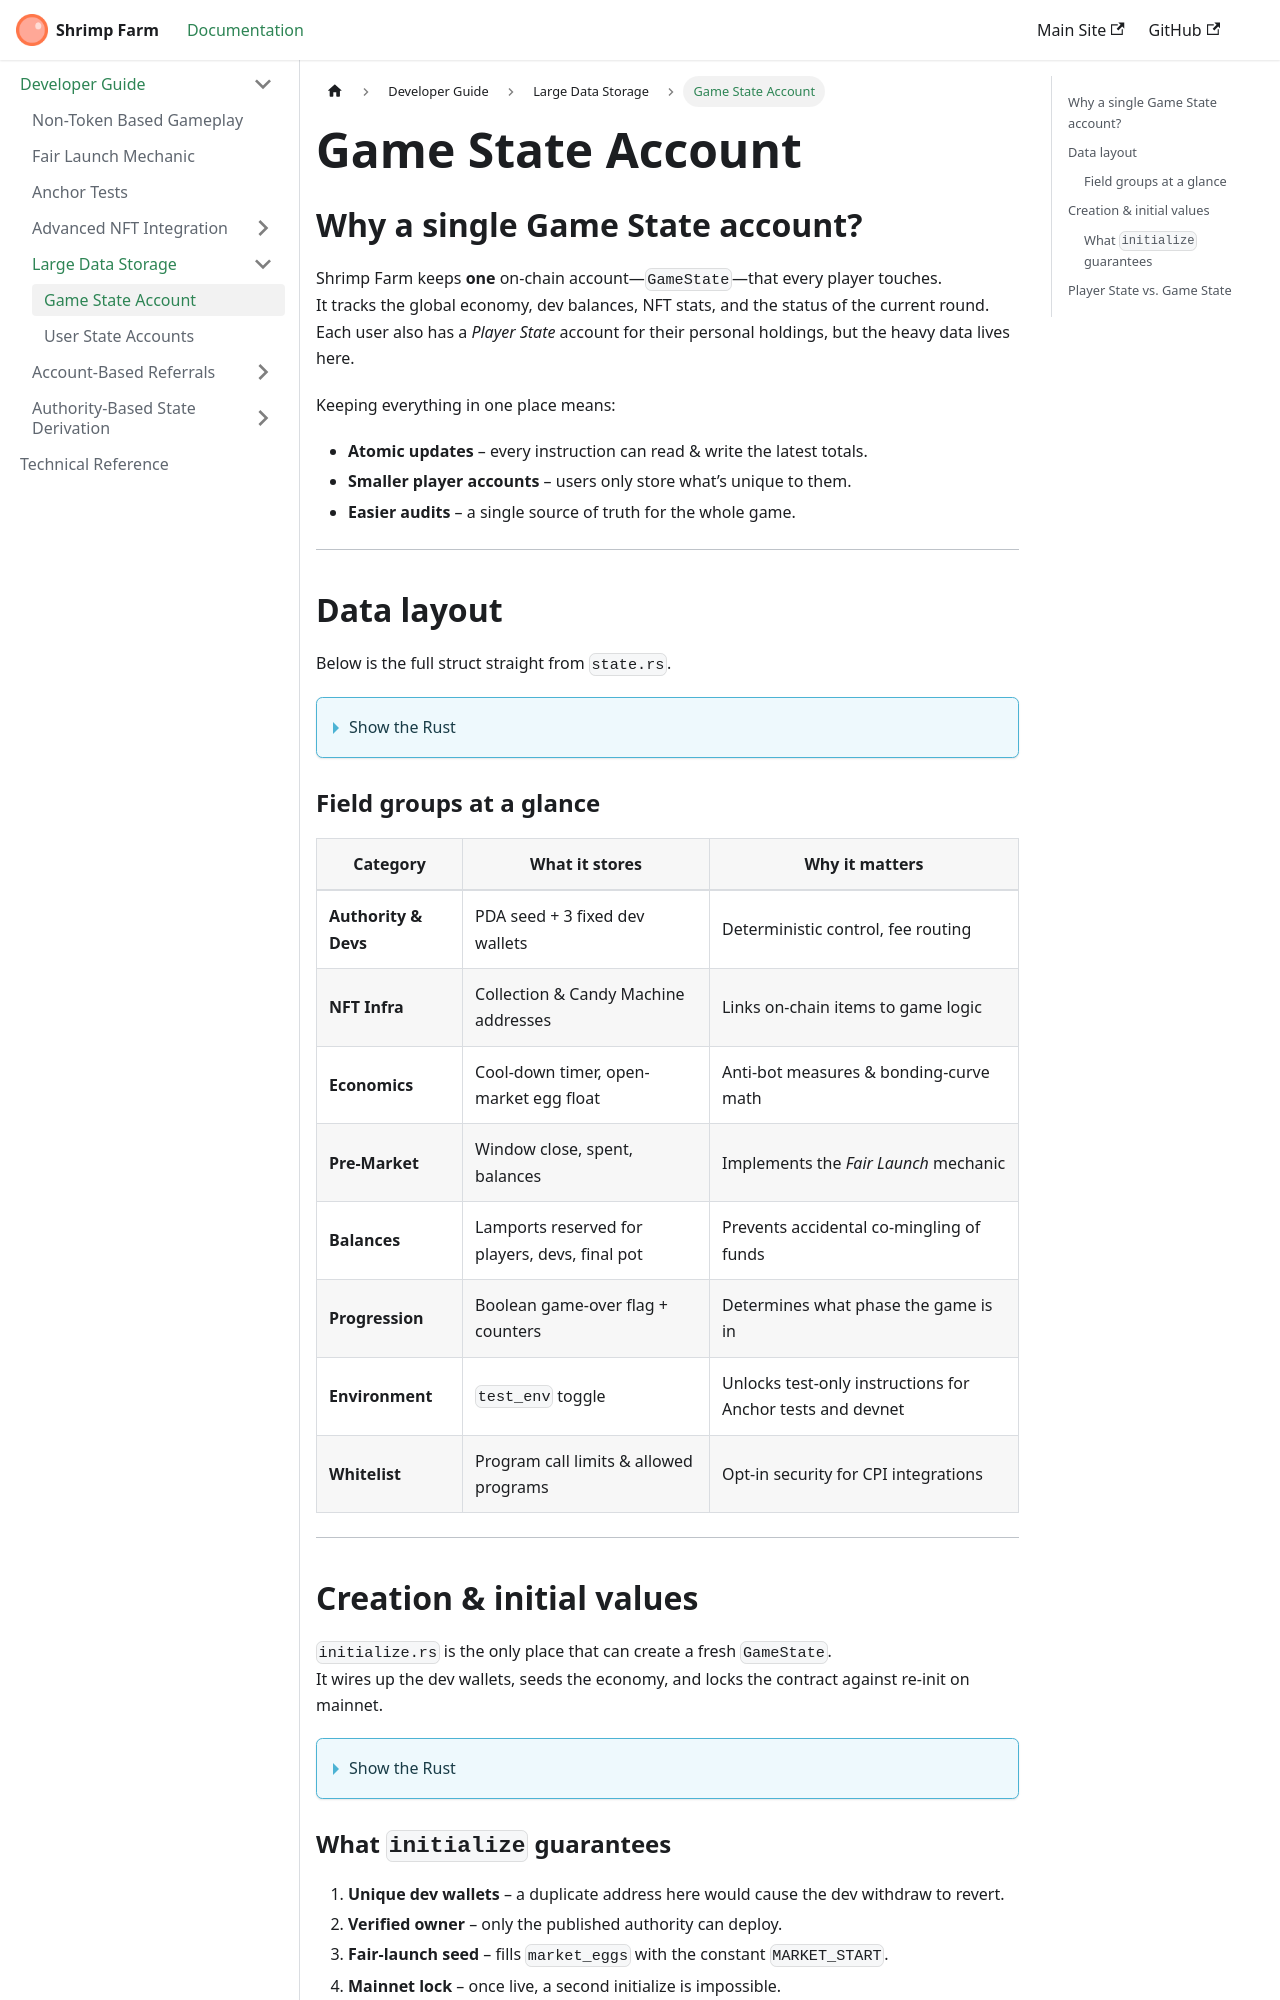

repository: mr-fahrenheit/shrimp-farm-docs · page: developer-guide/large-data-storage/game-state-account/index.html · generator: docusaurus

---
title: Game State Account
sidebar_label: Game State Account
sidebar_class_name: sidebar-h2
---

## Why a single Game State account?

Shrimp Farm keeps **one** on-chain account—`GameState`—that every player touches.  
It tracks the global economy, dev balances, NFT stats, and the status of the current round.  
Each user also has a *Player State* account for their personal holdings, but the heavy data lives here.

Keeping everything in one place means:

- **Atomic updates** – every instruction can read & write the latest totals.  
- **Smaller player accounts** – users only store what’s unique to them.  
- **Easier audits** – a single source of truth for the whole game.

---

## Data layout

Below is the full struct straight from `state.rs`.

<details>
<summary>Show the Rust</summary>

```rust title="state.rs"
// ────────────────────────── Game State ───────────────────────────
#[account]
#[derive(InitSpace)]
pub struct GameState {
    // Authority and dev accounts
    pub authority: Pubkey,       // Master authority PDA seed
    pub dev1: Pubkey,            // Developer 1
    pub dev2: Pubkey,            // Developer 2
    pub dev3: Pubkey,            // Developer 3

    // NFT infrastructure
    pub collection_key: Pubkey,  // NFT collection address
    pub candymachine_key: Pubkey,// Candy Machine that mints the NFTs

    // Economic parameters
    pub cooldown: u64,           // Minimum delay (sec) between hatch / sell
    pub market_eggs: u128,       // Eggs circulating in the open market

    // Premarket window
    pub premarket_end: u64,      // Timestamp when pre-market closes
    pub premarket_spent: u64,    // Global spending during the pre-market
    pub premarket_balance: u64,  // Current treasury of pre-market earnings
    pub premarket_earned: u64,   // Lifetime pre-market earnings

    // Balances (lamports)
    pub sell_and_ref_balance: u64,// Funds reserved for user sells & referrals
    pub dev_balance: u64,        // Accumulated dev fee balance
    pub final_balance: u64,      // Treasury for the end-game prize

    // Game progression
    pub game_over: bool,         // Set to true once the game is concluded
    pub event_index: u64,        // Incrementing event counter (global)
    pub game_index: u64,         // Unique identifier for the current game action
    pub nfts_minted: u16,        // Total NFTs minted so far

    // Environment options
    pub test_env: bool,          // Enables on-chain test functions

    // Program whitelist
    pub max_ixs: u8,
    #[max_len(10)]
    pub program_whitelist: Vec<Pubkey>,
}
```

</details>

### Field groups at a glance

| Category | What it stores | Why it matters |
|----------|----------------|----------------|
| **Authority & Devs** | PDA seed + 3 fixed dev wallets | Deterministic control, fee routing |
| **NFT Infra** | Collection & Candy Machine addresses | Links on-chain items to game logic |
| **Economics** | Cool-down timer, open-market egg float | Anti-bot measures & bonding-curve math |
| **Pre-Market** | Window close, spent, balances | Implements the *Fair Launch* mechanic |
| **Balances** | Lamports reserved for players, devs, final pot | Prevents accidental co-mingling of funds |
| **Progression** | Boolean game-over flag + counters | Determines what phase the game is in |
| **Environment** | `test_env` toggle | Unlocks test-only instructions for Anchor tests and devnet |
| **Whitelist** | Program call limits & allowed programs | Opt-in security for CPI integrations |

---
